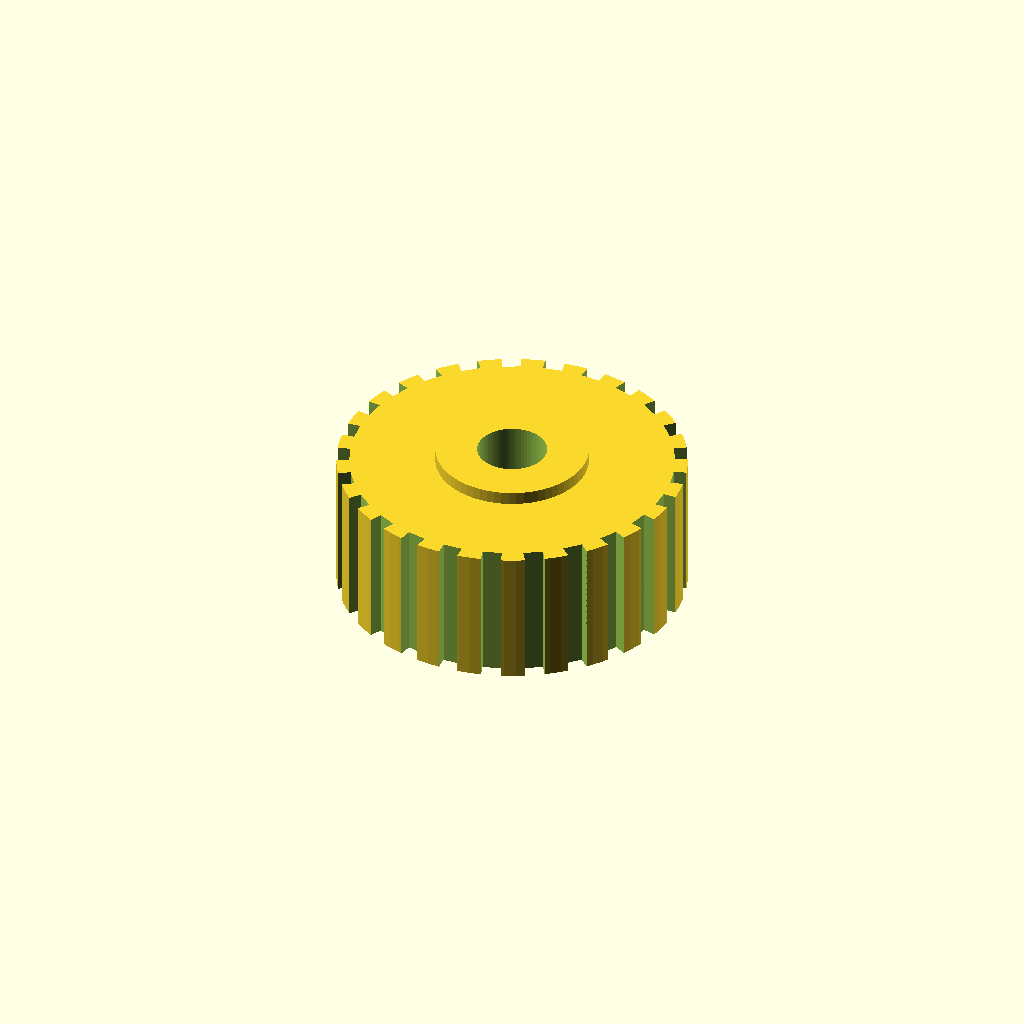
Cell 1: rendered with the file's own defaults.
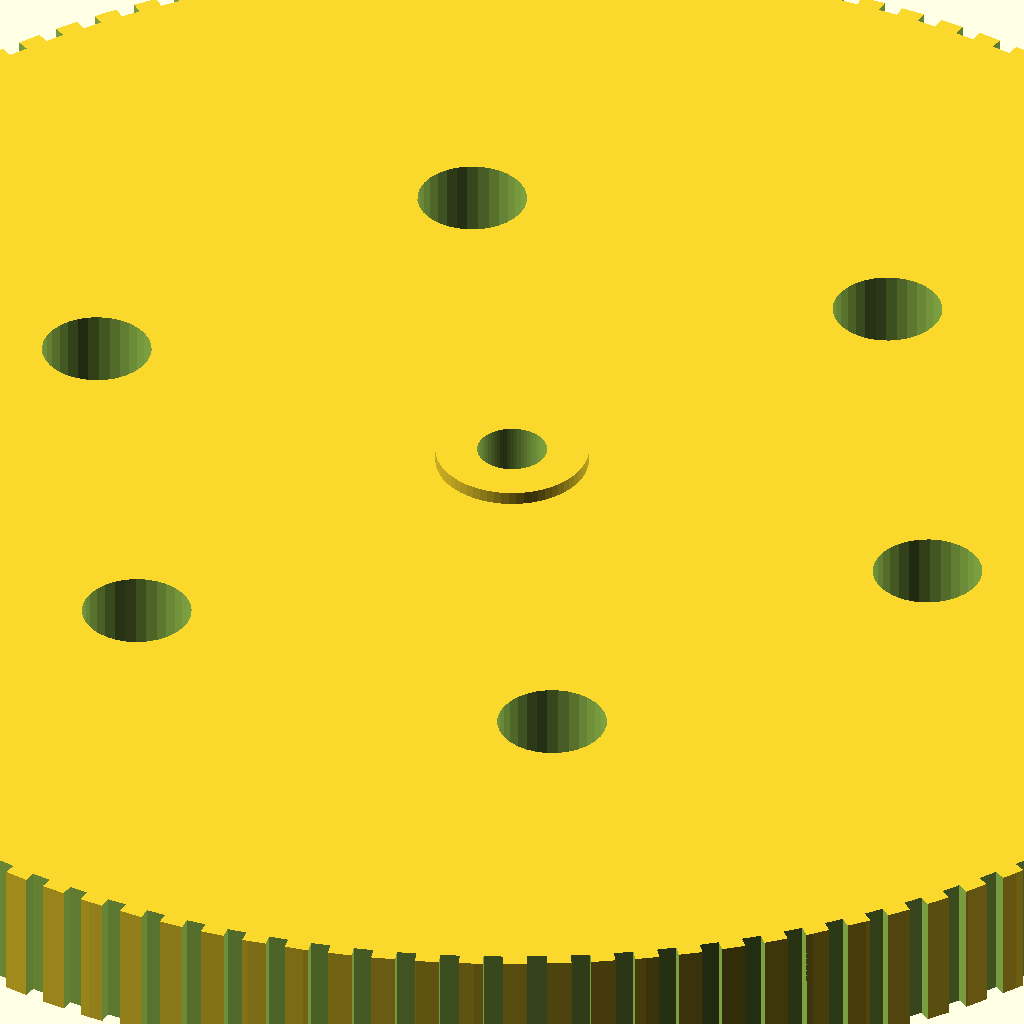
Cell 2: d = 80 (everything else at default).
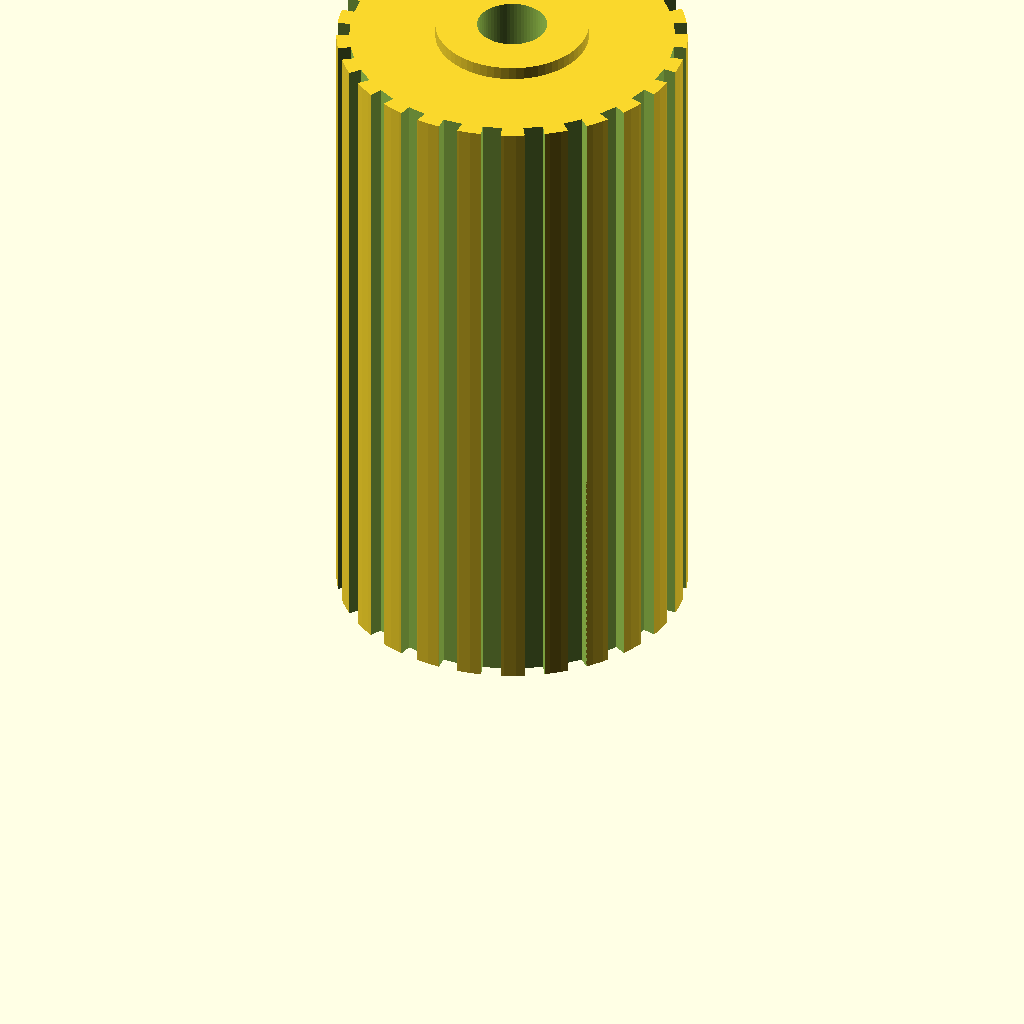
Cell 3: the same model with w = 30.
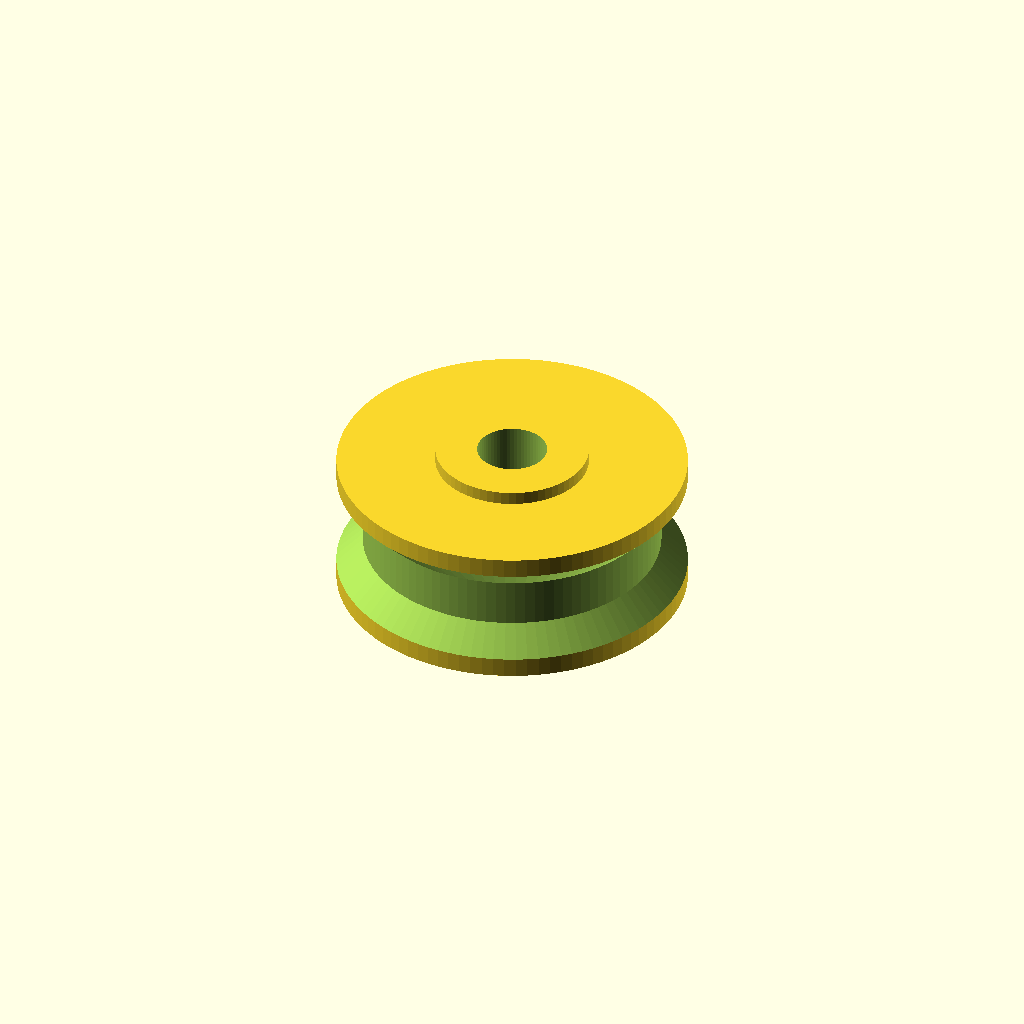
Cell 4 — tread set to "tire", the other parameters unchanged.
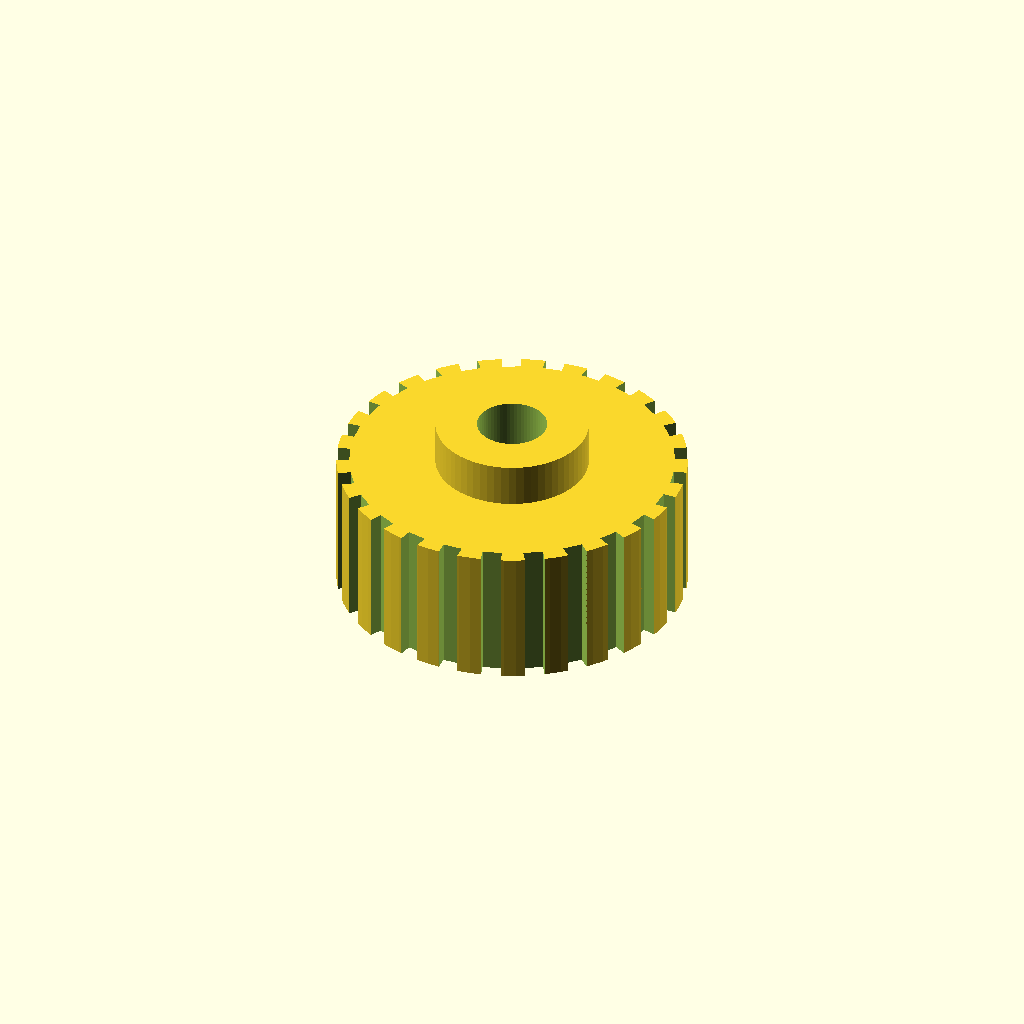
Cell 5 — boss set to 2, the other parameters unchanged.
One fixed orthographic camera (rotation 55°, 0°, 25°; colour scheme Cornfield) for every cell.
OpenSCAD source file scad/families/wheel.scad:
// Wheel hub, printed flat. Spins on a Ø3 axle; keep it on with a grip collar.
include <../parts.scad>

/* [Wheel] */
// Rim diameter (mm)
d = 16; // [10:0.2:80]
// Width (mm)
w = 6.4; // [3.2:0.2:30]
// Tread: none, printed grooves, or a channel for the TPU tyre
tread = "grooves"; // [none, grooves, tire]
// Lightening holes (when there is room)
holes = true;
// Spacer ring height on the inner face (mm)
boss = 0.6; // [0:0.2:2]

wheel(d = d, w = w, tread = tread, holes = holes, boss = boss);
Parameter table extracted from the source (name, type, default, range or options):
d: number, default 16, range 10 to 80, step 0.2
w: number, default 6.4, range 3.2 to 30, step 0.2
tread: string, default "grooves", options "none", "grooves", "tire"
holes: bool, default true
boss: number, default 0.6, range 0 to 2, step 0.2
